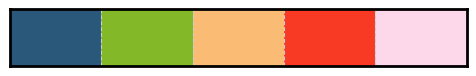

This figure's Python source:
import seaborn as sns
import matplotlib.pyplot as plt

sns.set_style("whitegrid", {'axes.grid' : True})
sns.set_context("paper", font_scale=1.5)

plt.rcParams.update({'axes.edgecolor': 'black', 'axes.linewidth': 2, 'axes.grid': True, 'grid.linestyle': '--'})
plt.rcParams['figure.figsize'] = 8, 6

# colors = ['#FB8072', '#80B1D3', '#FDB462', '#B3DE69', '#FCCDE5', '#8DD3C7', '#FFFFB3', '#BEBADA']
colors = ['#2A587A', '#83B828', '#FABC75', '#F83A25', '#FDD8EB']
# colors = ['#648FFF', '#FFB000', '#DC267F','#FE6100', '#785EF0']
sns.palplot(colors)
sns.set_palette(sns.color_palette(colors), 5, 1)
# sns.set_palette("ch:start=.2,rot=-.3")
line_style = dict(linewidth = 2, markersize = 8, err_style = "bars", dashes = False)
sub_figure_title = {"fontweight": 700, 'fontname':'Times New Roman', 'fontsize': 18}
plt.tight_layout()